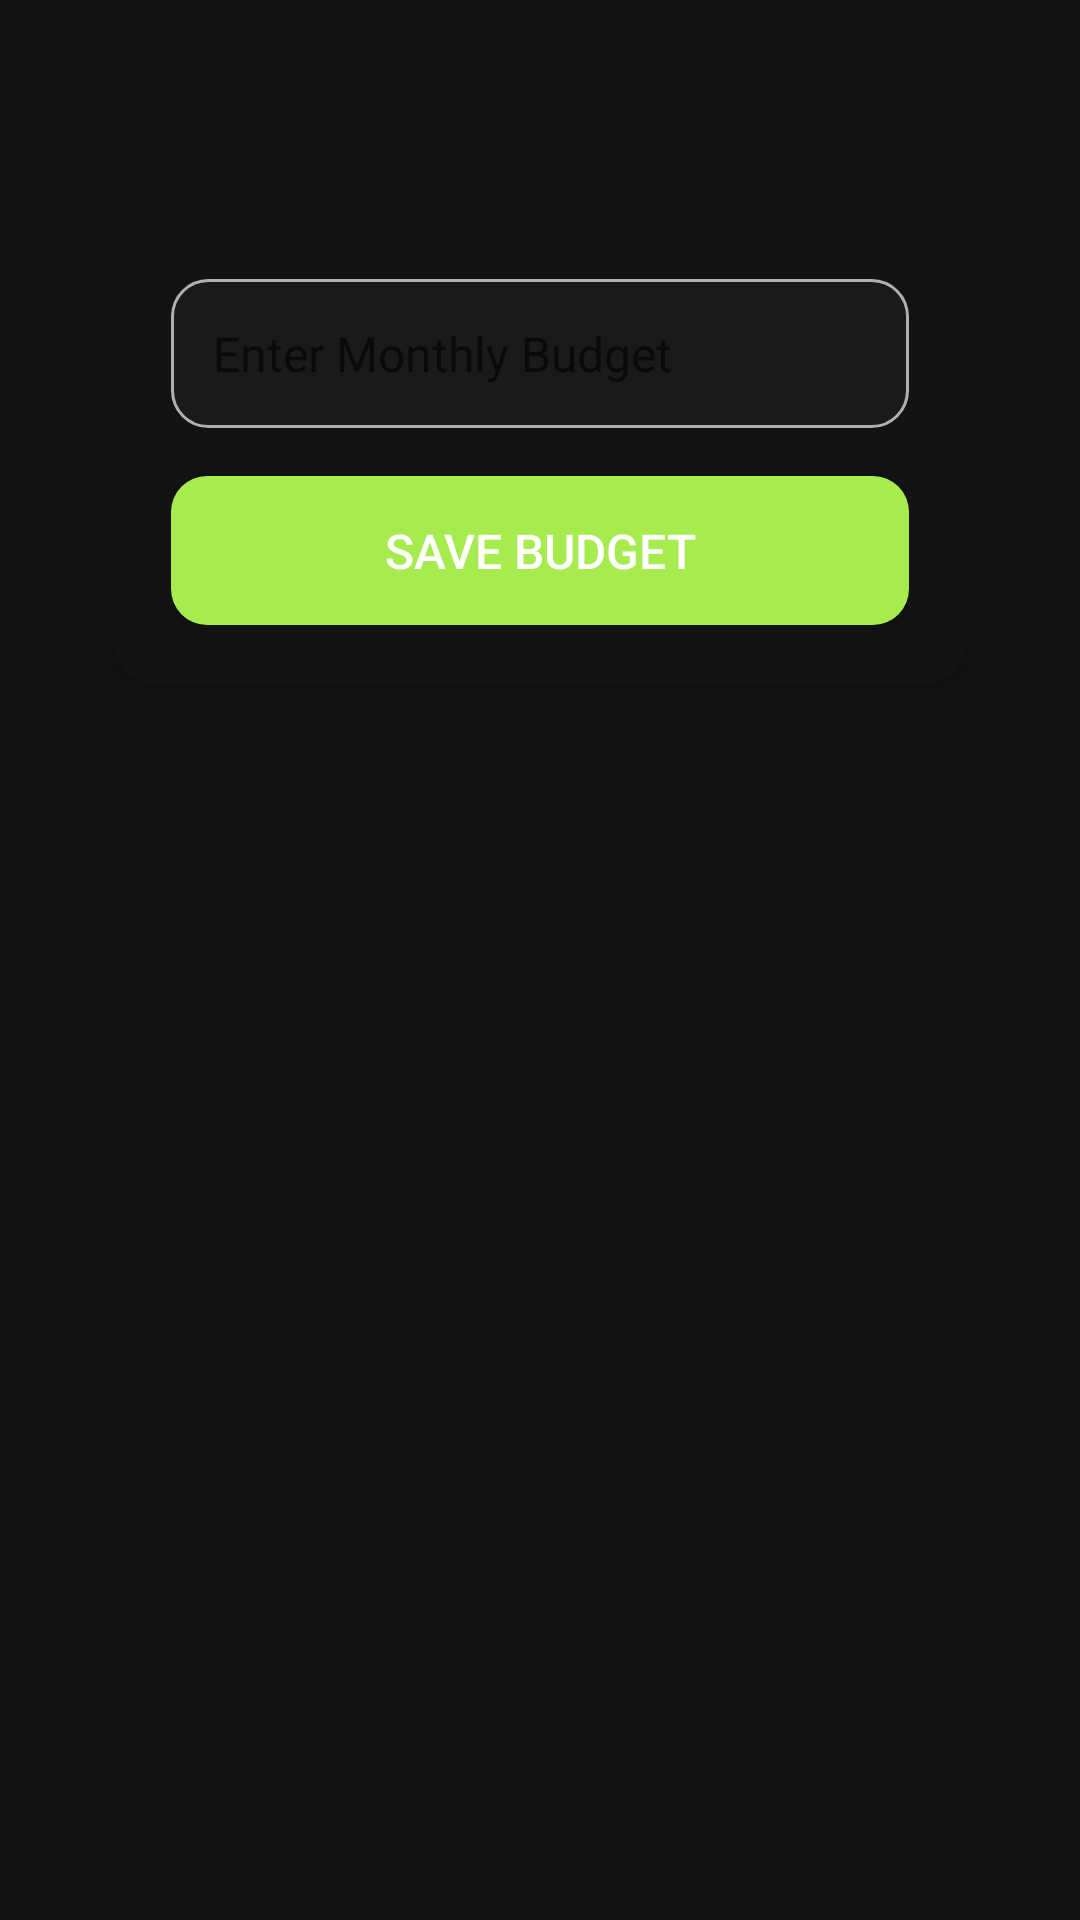

This screen was rendered from an Android layout file. Write that file and the resources it references.
<!-- AndroidManifest.xml: application theme Theme.PersonalFinanceTracker -->
<!-- res/layout/activity_settings.xml -->
<?xml version="1.0" encoding="utf-8"?>
<LinearLayout
    xmlns:android="http://schemas.android.com/apk/res/android"
    xmlns:card_view="http://schemas.android.com/apk/res-auto"
    android:layout_width="match_parent"
    android:layout_height="match_parent"
    android:orientation="vertical"
    android:padding="24dp"
    android:background="@color/dark_grey">

    
    <androidx.cardview.widget.CardView
        android:layout_width="match_parent"
        android:layout_height="wrap_content"
        android:layout_marginTop="32dp"
        android:layout_marginBottom="32dp"
        card_view:cardElevation="8dp"
        card_view:cardCornerRadius="16dp"
        card_view:cardBackgroundColor="@color/dark_grey"
        card_view:cardUseCompatPadding="true">

        <LinearLayout
            android:layout_width="match_parent"
            android:layout_height="wrap_content"
            android:orientation="vertical"
            android:padding="20dp">

            
            <EditText
                android:id="@+id/budgetInput"
                android:layout_width="match_parent"
                android:layout_height="wrap_content"
                android:hint="Enter Monthly Budget"
                android:inputType="numberDecimal"
                android:padding="14dp"
                android:textSize="16sp"
                android:textColor="@color/white"
                android:background="@drawable/rounded_edittext_bg"
                android:layout_marginBottom="16dp" />

            
            <Button
                android:id="@+id/saveBudgetBtn"
                android:layout_width="match_parent"
                android:layout_height="wrap_content"
                android:text="Save Budget"
                android:textColor="@android:color/white"
                android:background="@drawable/rounded_button_bg"
                android:padding="14dp"
                android:textSize="16sp" />
        </LinearLayout>
    </androidx.cardview.widget.CardView>
</LinearLayout>
<!-- resources referenced by this layout -->
<resources>
  <color name="dark_grey">#131313</color>
  <color name="white">#FFFFFF</color>
  <!-- drawable rounded_button_bg (drawable) -->
  <selector xmlns:android="http://schemas.android.com/apk/res/android">
      <item android:state_pressed="true">
          <shape android:shape="rectangle">
              <solid android:color="#5B2C6F" /> 
              <corners android:radius="12dp" />
          </shape>
      </item>
      <item>
          <shape android:shape="rectangle">
              <solid android:color="@color/income_border" />
              <corners android:radius="12dp" />
          </shape>
      </item>
  </selector>
  <!-- drawable rounded_edittext_bg (drawable) -->
  <shape xmlns:android="http://schemas.android.com/apk/res/android"
      android:shape="rectangle">
      <solid android:color="@color/black"/>
      <stroke android:width="1dp" android:color="#B0B0B0" />
      <corners android:radius="12dp"/>
  </shape>
  <color name="income_border">#A7EC4F</color>
  <color name="black">#1A1A1A</color>
  <color name="purple_500">#6B48FF</color>
  <color name="purple_700">#4A31B8</color>
  <color name="teal_200">#5EEAD4</color>
  <color name="teal_700">#0D9488</color>
  <style name="PopupMenuStyle" parent="Widget.AppCompat.PopupMenu">
          <item name="android:textColor">@color/white</item>
          <item name="android:background">@color/dark_grey</item>
      </style>
  <style name="OverflowButtonStyle" parent="Widget.AppCompat.ActionButton.Overflow">
          <item name="android:tint">@color/white</item>
          <item name="tint">@color/white</item>
      </style>
  <style name="DatePickerDialogStyle" parent="Theme.AppCompat.Dialog">
          <item name="android:background">@color/dark_grey</item>
          <item name="android:textColorPrimary">@color/white</item>
          <item name="android:textAppearance">@style/DatePickerTextAppearance</item>
          <item name="android:textColorSecondary">@color/light_grey</item>
          <item name="colorAccent">@color/purple_500</item>
          <item name="android:buttonBarPositiveButtonStyle">@style/DatePickerButtonStyle</item>
          <item name="android:buttonBarNegativeButtonStyle">@style/DatePickerCancelButtonStyle</item>
          <item name="android:textColorSecondaryInverse">@color/teal_200</item>
      </style>
  <style name="DatePickerTextAppearance" parent="TextAppearance.AppCompat">
          <item name="android:fontFamily">@font/poppins_semibold</item>
          <item name="android:textSize">16sp</item>
      </style>
  <color name="light_grey">#B0BEC5</color>
  <style name="DatePickerButtonStyle" parent="Widget.AppCompat.Button.ButtonBar.AlertDialog">
          <item name="android:textColor">@color/income_border</item>
          <item name="android:background">@android:color/transparent</item>
          <item name="android:textSize">16sp</item>
          <item name="android:fontFamily">@font/poppins_semibold</item>
      </style>
  <style name="DatePickerCancelButtonStyle" parent="Widget.AppCompat.Button.ButtonBar.AlertDialog">
          <item name="android:textColor">@color/expense_border</item>
          <item name="android:background">@android:color/transparent</item>
          <item name="android:textSize">16sp</item>
          <item name="android:fontFamily">@font/poppins_semibold</item>
      </style>
  <color name="expense_border">#F61B2B</color>
</resources>
